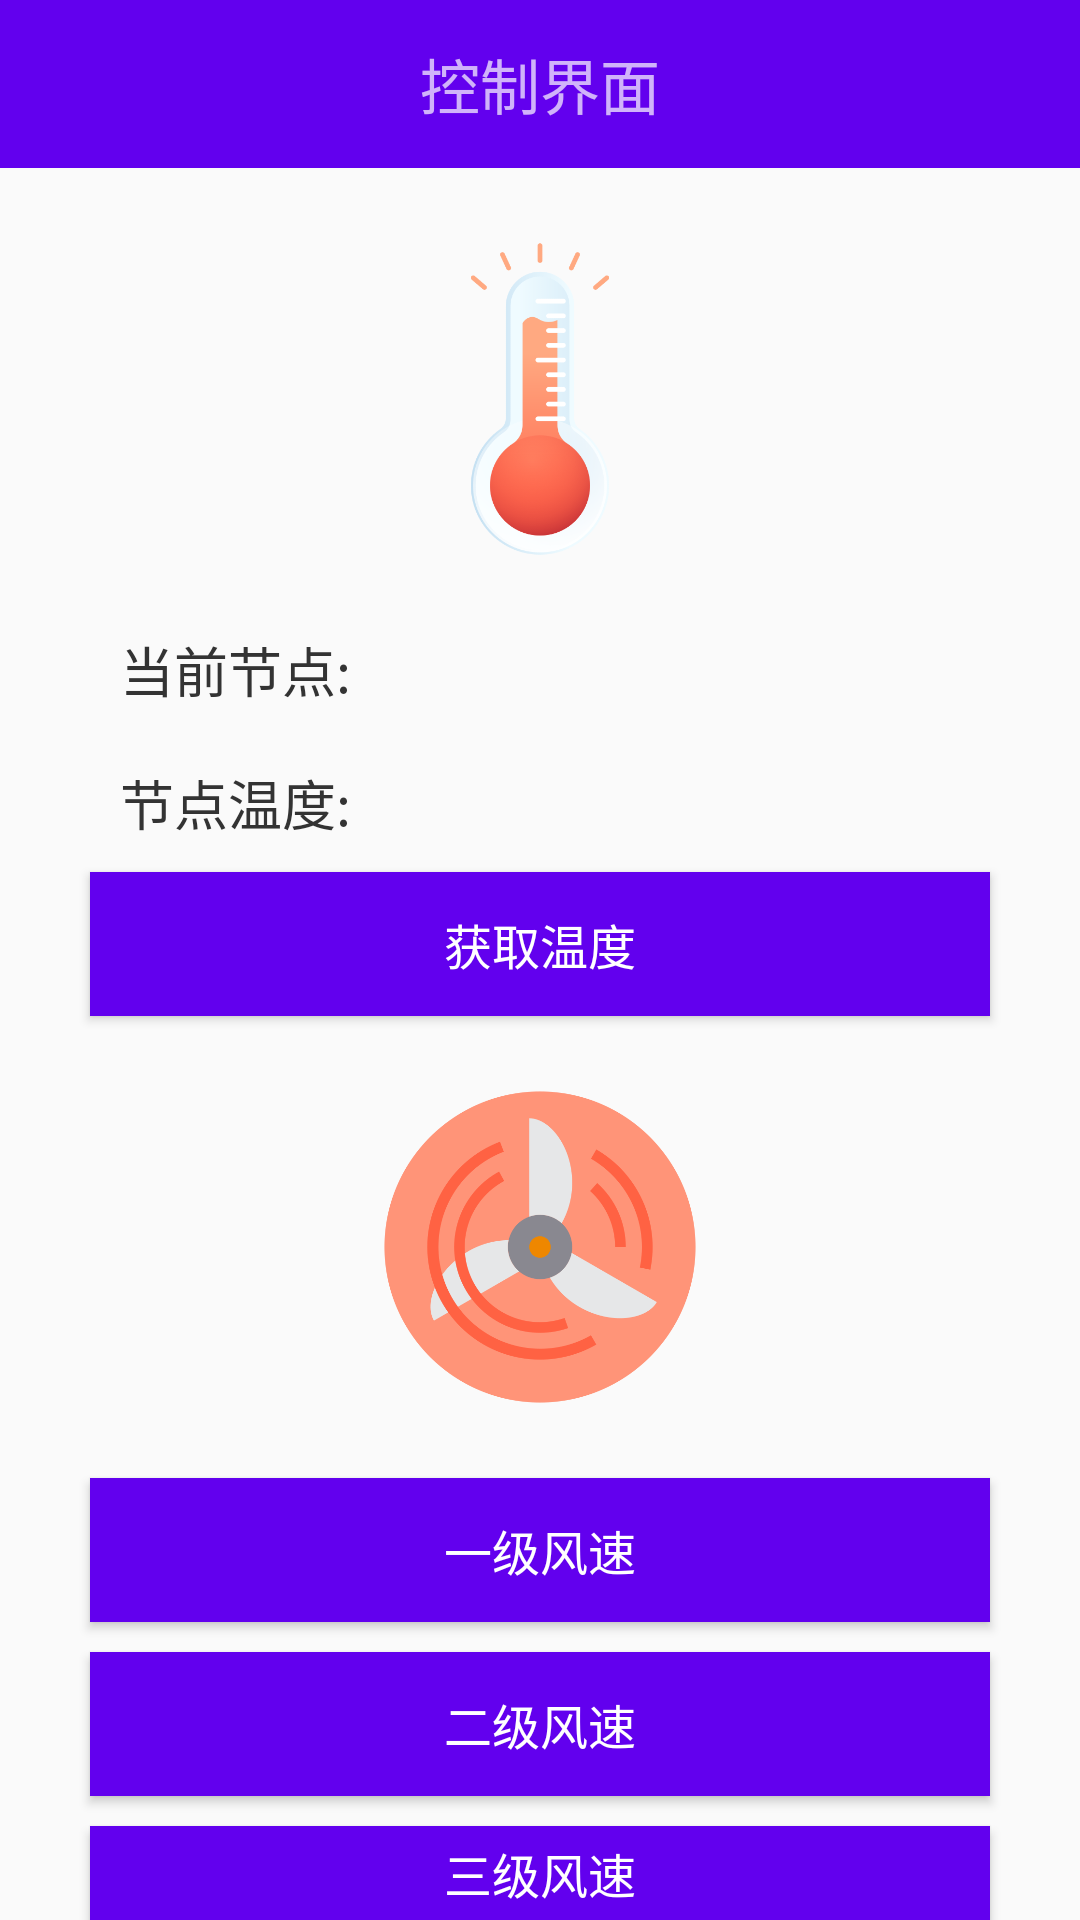

Layout XML and referenced resources for this Android screen:
<!-- AndroidManifest.xml: activity theme AppTheme.NoActionBar -->
<!-- res/layout/activity_temperature.xml -->
<?xml version="1.0" encoding="utf-8"?>

<RelativeLayout xmlns:app="http://schemas.android.com/apk/res-auto"
    xmlns:tools="http://schemas.android.com/tools"
    xmlns:android="http://schemas.android.com/apk/res/android"
    android:layout_width="match_parent"
    android:layout_height="match_parent"
    android:orientation="vertical"
    android:fitsSystemWindows="true">
    
    
    
    
    
    
    
    <androidx.appcompat.widget.Toolbar
        android:id="@+id/toolbar_control"
        android:layout_width="match_parent"
        android:layout_height="?attr/actionBarSize"
        android:background="?attr/colorPrimary"
        android:theme="@style/ThemeOverlay.AppCompat.Dark.ActionBar"
        app:popupTheme="@style/ThemeOverlay.AppCompat.Light">

        <TextView
            android:id="@+id/title"
            android:layout_width="wrap_content"
            android:layout_height="wrap_content"
            android:layout_gravity="center"
            android:singleLine="true"
            android:text="控制界面"
            android:textSize="20sp" />
    </androidx.appcompat.widget.Toolbar>

    <LinearLayout
            android:layout_width="match_parent"
            android:layout_height="wrap_content"
            android:layout_marginTop="20dp"
            android:layout_below="@+id/toolbar_control"
            android:orientation="vertical">

            <ImageView
                android:layout_width="match_parent"
                android:layout_height="114dp"
                android:src="@drawable/tem_icon"/>

            <LinearLayout
                android:layout_width="match_parent"
                android:layout_height="wrap_content"
                android:layout_marginTop="20dp"
                android:orientation="horizontal">

                <TextView
                    android:layout_width="80dp"
                    android:layout_height="wrap_content"
                    android:textColor="#333333"
                    android:textSize="18dp"
                    android:layout_marginLeft="40dp"
                    android:text="当前节点:"/>

                <TextView
                    android:id="@+id/node_name"
                    android:layout_width="200dp"
                    android:layout_height="wrap_content"
                    android:layout_marginLeft="10dp"
                    android:textSize="18dp"
                    android:textColor="#333333"
                    android:text=" "/>
            </LinearLayout>

            <LinearLayout
                android:layout_width="match_parent"
                android:layout_height="wrap_content"
                android:orientation="horizontal"
                android:layout_marginTop="18dp">
                <TextView
                    android:layout_width="80dp"
                    android:layout_height="wrap_content"
                    style="@style/login_txt2"
                    android:text="节点温度:" />

                <TextView
                    android:id="@+id/node_temperature"
                    android:layout_width="200dp"
                    android:layout_height="wrap_content"
                    android:layout_marginLeft="10dp"
                    android:textSize="18dp"
                    android:textColor="#333333"
                    android:text=" "/>
            </LinearLayout>

            <Button
                style="@style/fan_button"
                android:text="获取温度"
                android:layout_marginTop="10dp"
                android:onClick="controlButton"
                android:id="@+id/connet_button" />

            <ImageView
                android:layout_width="match_parent"
                android:layout_height="114dp"
                android:layout_marginTop="20dp"
                android:src="@drawable/fan_icon"/>

            <LinearLayout
                android:layout_width="match_parent"
                android:layout_height="wrap_content"
                android:layout_marginTop="10dp"
                android:orientation="vertical">

                <Button
                    style="@style/fan_button"
                    android:text="一级风速"
                    android:onClick="controlButton"
                    android:id="@+id/fan_level1" />

                <Button
                    style="@style/fan_button"
                    android:text="二级风速"
                    android:id="@+id/fan_level2" />

                <Button
                    style="@style/fan_button"
                    android:text="三级风速"
                    android:id="@+id/fan_level3" />
            </LinearLayout>
        </LinearLayout>
</RelativeLayout>
<!-- resources referenced by this layout -->
<resources>
  <!-- drawable fan_icon: png bitmap (drawable, 46599 bytes) -->
  <!-- drawable tem_icon: png bitmap (drawable, 46623 bytes) -->
  <style name="fan_button">
          <item name="android:layout_marginRight">30dp</item>
          <item name="android:layout_marginLeft">30dp</item>
          <item name="android:layout_gravity">center</item>
          <item name="android:gravity">center</item>
          <item name="android:textSize">16dp</item>
          <item name="android:layout_height">wrap_content</item>
          <item name="android:layout_width">match_parent</item>
          <item name="android:topLeftRadius">10dip</item>
          <item name="android:topRightRadius">10dip</item>
          <item name="android:bottomRightRadius">10dip</item>
          <item name="android:background">@drawable/button_background</item>
          <item name="android:textColor">#fff</item>
          <item name="android:layout_marginTop">10dp</item>
      </style>
  <style name="login_txt2">
          <item name="android:textColor">#333333</item>
          <item name="android:textSize">18dp</item>
          <item name="android:layout_marginLeft">40dp</item>
      </style>
  <style name="AppTheme.NoActionBar">
          <item name="windowActionBar">false</item>
          <item name="windowNoTitle">true</item>
      </style>
  <!-- drawable button_background (drawable) -->
  <?xml version="1.0" encoding="utf-8"?>
  
  <selector xmlns:android="http://schemas.android.com/apk/res/android">
      
      <item android:state_pressed="false">
          <shape xmlns:android="http://schemas.android.com/apk/res/android">
              <solid android:color="@color/colorPrimary"/>
          </shape>
      </item>
      
      <item android:state_pressed="true">
          <shape >
              <solid android:color="@color/colorAccent"/>
          </shape>
      </item>
  </selector>
  <!-- not gathered from this repository: default colours our renderer supplied (Android Studio template values) -->
  <color name="colorPrimary">#FF6200EE</color>
  <color name="colorAccent">#FF03DAC5</color>
</resources>
